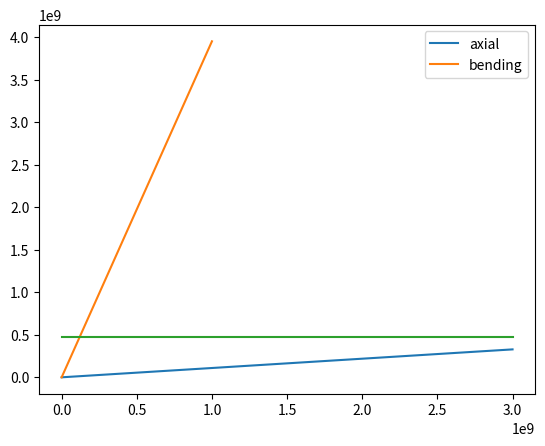

The matplotlib source for this figure:
import numpy as np
import matplotlib.pyplot as plt

R = 29.6 # [m]
D = 2*R
N_rot  = 33


V_infty = 7
P_rated = 30e6
T_rated = P_rated/V_infty
T_perR = T_rated/N_rot


L_beam = 3*D
W_rna = 38790.46184*9.81


class OS_Steel():
    def __init__(self):
        self.E = 205e9
        self.rho = 7800
        self.sig_y = 470e6


class Cyl_Geometry:
    def __init__(self, radius, length, thickness, material, thin: bool = False):
        self.r = radius
        self.l = length
        self.t = thickness
        self.mat = material
        self.thin = thin

    def calc_I(self):
        if not self.thin:
            return np.pi / 4 * self.r ** 4
        else:
            return np.pi / 4 * (self.r ** 4 - (self.r - self.t) ** 4)

    def calc_cs_area(self):
        A = np.pi * self.r**2
        if self.thin:
            A -= np.pi*(self.r-self.t)**2
        return A

    def calc_mass(self):
        M = self.mat.rho * self.calc_cs_area() * self.l
        return M



    def apply_loads(self, load_arr: np.array, pos_arr: np.array, thin: bool = False):
        EI = self.mat.E
        EI *= self.calc_I()

        delta_arr = load_arr * pos_arr * pos_arr / (6 * EI) * (3 * self.l - pos_arr)
        return sum(delta_arr)

    def calc_max_sig(self, P_b, P_a):
        M = -P_b*self.l
        max_sig_b = -M*self.r / self.calc_I()
        max_sig_a = P_a/self.calc_cs_area()

        return max_sig_b, max_sig_a




class Pylon:
    def __init__(self, radius_outer, length, material):
        self.r_out = radius_outer
        self.L = length
        self.mat = material

    def calc_area(self):
        return 2*np.pi*self.r_out

    def calc_I(self):
        return np.pi*self.r_out**3

    def axial_thickness(self, axial_force):
        t_a = axial_force / (self.mat.sig_y * 2 * np.pi * self.r_out)
        return t_a

    def bending_thickness(self, point_force, position):
        M = position * point_force
        t_b = M / (np.pi * self.r_out ** 2 * self.mat.sig_y)
        return t_b

    def calc_mass(self):
        M = self.calc_area()*self.L*self.mat.rho
        return M

    def buckling(self, axial_load, n=0.25):
        t = self.L**2 * axial_load / (np.pi**3 * n * self.mat.E * self.r_out**3)
        return t

if __name__ == "__main__":
    a_arr = np.array([D, 2 * D, 3 * D])
    Ts = np.array([T_perR, T_perR, T_perR])
    Ws = W_rna * np.ones(3)
    TEST = Cyl_Geometry(radius=2, length=L_beam, thickness=0.2, material=OS_Steel(), thin=True)
    print(f'Max tip deflection (thrust): {TEST.apply_loads(load_arr=Ts, pos_arr=a_arr)}')
    print(f'Max tip deflection (weight): {TEST.apply_loads(load_arr=Ws, pos_arr=a_arr)}')
    print(TEST.calc_mass() / 1000 * 12, 'tonnes')


    print()
    monopile_tower = Cyl_Geometry(radius=5, length = 300+60, thickness=0.3, material=OS_Steel(), thin=True)
    print(f'Max tip deflection (thrust): {monopile_tower.apply_loads(load_arr=np.array([T_rated]), pos_arr=np.array([60+175]))}')
    print(monopile_tower.calc_mass() / 1000,'tonnes' )


    print()
    single_tower = Cyl_Geometry(radius=5, length = 25 + 60, thickness=0.3, material=OS_Steel(), thin=True)
    print(f'Max tip deflection (thrust): {single_tower.apply_loads(load_arr=np.array([T_rated/3]), pos_arr=np.array([60 + 25]))}')
    print(single_tower.calc_mass() / 1000*3, 'tonnes')

    Pa = np.linspace(0, 3e9, 100)
    Pb = np.linspace(0, 1e9, 100)

    b, a = single_tower.calc_max_sig(P_b = Pb, P_a=Pa)

    plt.plot(Pa,a, label='axial')
    plt.plot(Pb,b, label='bending')
    plt.plot(Pa, np.ones_like(a)*single_tower.mat.sig_y)
    plt.legend()
    plt.show()